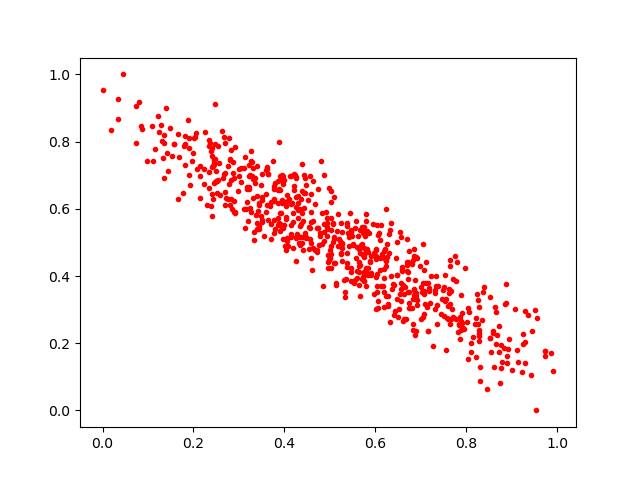

Values plotted in this chart, from the file beside it:
0.24705064, 0.9128318
0.5729, 0.3978
0.2334, 0.7082
0.5277, 0.5297
0.6572, 0.3264
0.6733, 0.4736
0.8882, 0.3764
0.5585, 0.4546
0.2446, 0.7475
0.8392, 0.3663
0.3702, 0.6216
0.5644, 0.4114
0.03416, 0.8683
0.5973, 0.4699
0.7825, 0.2335
0.7648, 0.4463
0.708, 0.3451
0.334, 0.508
0.5446, 0.5873
0.441, 0.4784
0.6267, 0.4945
0.6204, 0.4541
0.4548, 0.5447
0.2543, 0.7861
0.5606, 0.3932
0.524, 0.4656
0.7804, 0.4418
0.7509, 0.3667
0.2764, 0.6294
0.698, 0.4307
0.619, 0.4211
0.2332, 0.6631
0.8276, 0.24
0.4298, 0.6171
0.5844, 0.4251
0.3604, 0.7146
0.8297, 0.1284
0.7075, 0.3558
0.7312, 0.3501
0.4083, 0.4899
0.6744, 0.3054
0.3351, 0.6759
0.3107, 0.7218
0.6011, 0.4781
0.3517, 0.5657
0.2249, 0.8285
0.6029, 0.3532
0.3236, 0.7013
0.6854, 0.4606
0.7078, 0.2868
0.2153, 0.7281
0.3281, 0.6962
0.8215, 0.159
0.4745, 0.5431
0.9001, 0.1204
0.7909, 0.2612
0.468, 0.4787
0.546, 0.3855
0.3768, 0.6672
0.6595, 0.422
0.4862, 0.7007
... 616 more rows
